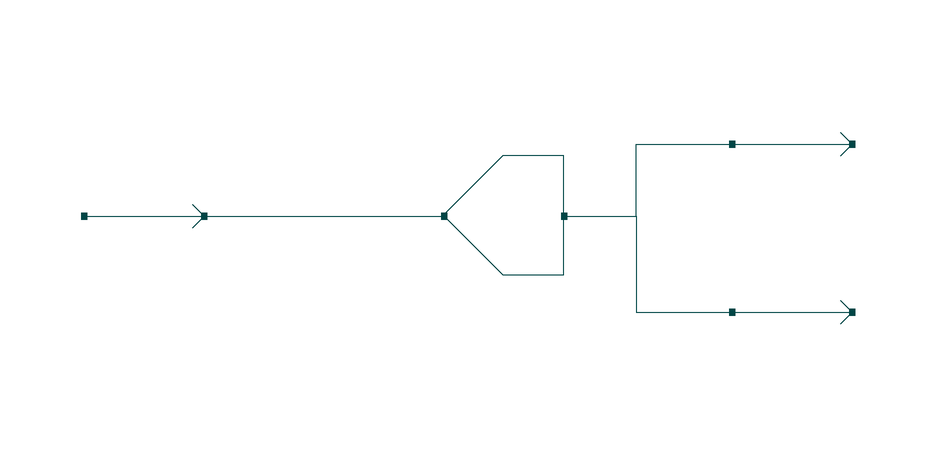

The component connection diagram of the Modelica model below, drawn from its own Placement and Line annotations.

model SplitterSimulation "Splitting a two component system by specifying the split"
    extends Modelica.Icons.Example;
  //===============================================================
    //Header Files and Parameters
    import data = ChemProc.Files.ChemsepDatabase;
    parameter data.Benzene benz;
    parameter data.Toluene tol;
    parameter Integer Nc = 2;
    parameter data.GeneralProperties C[Nc] = {benz, tol};
    //===============================================================
    //Instantiation of Streams and Blocks
    ChemProc.Examples.Splitter.MS S1(Nc = Nc, C = C) annotation(
      Placement(visible = true, transformation(origin = {-70, 0}, extent = {{-10, -10}, {10, 10}}, rotation = 0)));
    ChemProc.Examples.Splitter.MS S2(Nc = Nc, C = C) annotation(
      Placement(visible = true, transformation(origin = {38, 12}, extent = {{-10, -10}, {10, 10}}, rotation = 0)));
    ChemProc.Examples.Splitter.MS S3(Nc = Nc, C = C) annotation(
      Placement(visible = true, transformation(origin = {38, -16}, extent = {{-10, -10}, {10, 10}}, rotation = 0)));
    ChemProc.UnitOperations.Splitter B1(Nc = Nc, C = C, No = 2, CalcType = "Molar_Flow") annotation(
      Placement(visible = true, transformation(origin = {-10, 0}, extent = {{-10, -10}, {10, 10}}, rotation = 0)));
  
  equation
//===============================================================
//Connections
    connect(B1.Out[2], S3.In) annotation(
      Line(points = {{0, 0}, {12, 0}, {12, -16}, {28, -16}}, color = {0, 70, 70}));
  connect(B1.Out[1], S2.In) annotation(
      Line(points = {{0, 0}, {12, 0}, {12, 12}, {28, 12}}, color = {0, 70, 70}));
  connect(S1.Out, B1.In) annotation(
      Line(points = {{-60, 0}, {-20, 0}, {-20, 0}, {-20, 0}}, color = {0, 70, 70}));
//===============================================================
//Inputs and Specifications
    S1.P = 101325;
    S1.T = 300;
    S1.x_pc[1, :] = {0.5, 0.5};
    S1.F_p[1] = 100;
    B1.SpecVal_s = {20, 80};
  annotation(
      Documentation(info = "<html><head></head><body><div style=\"font-size: 12px;\">Following problem statement is simulated in this&nbsp;<b>Splitter</b>&nbsp;example</div><div style=\"font-size: 12px;\"><b><br></b></div><b style=\"font-size: 12px;\">Component System:</b><span style=\"font-size: 12px;\">&nbsp;Benzene, Toluene</span><div style=\"font-size: 12px;\"><b>Thermodynamics:</b>&nbsp;Raoult's Law</div><div style=\"font-size: 12px;\"><br></div><div style=\"font-size: 12px;\"><b>Material Stream Information</b></div><div style=\"font-size: 12px;\"><br></div><div style=\"font-size: 12px;\"><b>Molar Flow Rate:</b>&nbsp;100 mol/s</div><div style=\"font-size: 12px;\"><b>Mole Fraction (Benzene):</b>&nbsp;0.5</div><div style=\"font-size: 12px;\"><b>Mole Fraction (Toluene):</b>&nbsp;0.5</div><div style=\"font-size: 12px;\"><b>Pressure:</b>&nbsp;101325 Pa</div><div style=\"font-size: 12px;\"><b>Temperature:</b>&nbsp;300 K</div><div><br></div><div><br></div><div><div><span style=\"font-size: 12px;\"><b>Splitter Specification:</b>&nbsp;Molar Flow Rate of Outlet Stream 1: 20 mol/s</span></div></div><div><span style=\"font-size: 12px;\"><span class=\"Apple-tab-span\" style=\"white-space:pre\">				</span>&nbsp;&nbsp;</span><span style=\"font-size: 12px;\">Molar Flow Rate of Outlet Stream 2: 80 mol/s</span></div><div><span style=\"font-size: 12px;\"><br></span></div></body></html>"),
  experiment(StartTime = 0, StopTime = 1, Tolerance = 1e-06, Interval = 0.002));
      end SplitterSimulation;